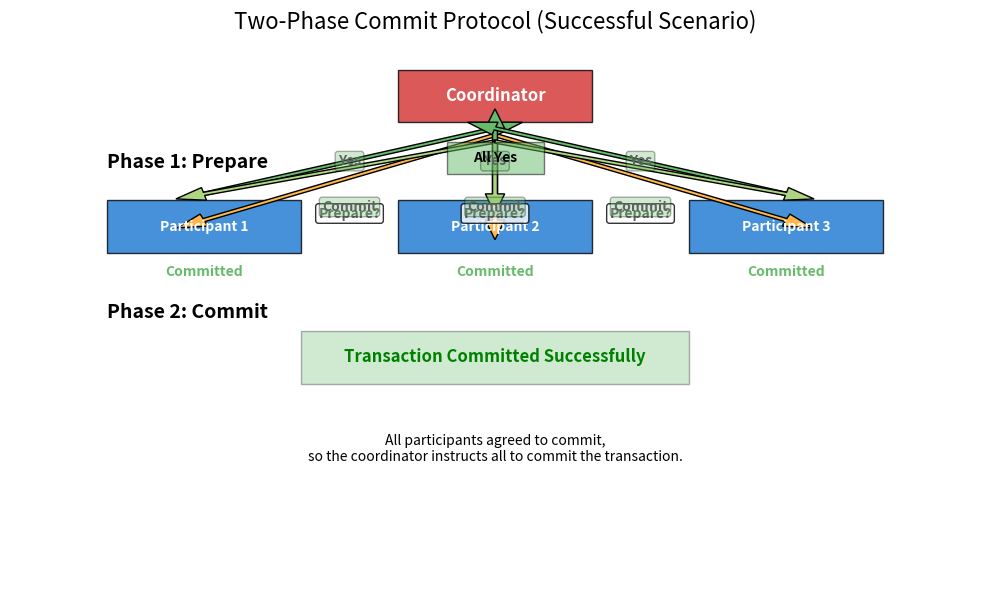

This figure's Python source:
import matplotlib.pyplot as plt
from matplotlib.patches import Rectangle, FancyArrow
import os


def generate_two_phase_commit_image():
    """
    Generate an image visualizing the two-phase commit protocol.
    """
    print("Generating two-phase commit visualization...")

    # Create figure
    fig, ax = plt.subplots(figsize=(10, 6))

    # Set up plot
    ax.set_xlim(0, 10)
    ax.set_ylim(0, 8)

    # Colors
    colors = {
        'coordinator': '#D32F2F',    # Red
        'participant': '#1976D2',    # Blue
        'phase1': '#FFB74D',         # Orange
        'phase2': '#AED581',         # Green
        'arrow': '#616161',          # Dark gray
        'success': '#66BB6A',        # Green
        'failure': '#EF5350'         # Red
    }

    # Draw coordinator
    coord_rect = Rectangle((4, 7), 2, 0.8, facecolor=colors['coordinator'],
                          alpha=0.8, edgecolor='black')
    ax.add_patch(coord_rect)
    ax.text(5, 7.4, "Coordinator", ha='center', va='center',
           color='white', fontsize=12, fontweight='bold')

    # Draw participants
    participant_positions = [(2, 5), (5, 5), (8, 5)]
    participant_labels = ["Participant 1", "Participant 2", "Participant 3"]

    for i, (pos, label) in enumerate(zip(participant_positions, participant_labels)):
        part_rect = Rectangle((pos[0]-1, pos[1]), 2, 0.8,
                             facecolor=colors['participant'],
                             alpha=0.8, edgecolor='black')
        ax.add_patch(part_rect)
        ax.text(pos[0], pos[1]+0.4, label, ha='center', va='center',
               color='white', fontsize=10, fontweight='bold')

    # Phase 1: Prepare
    ax.text(1, 6.3, "Phase 1: Prepare", fontsize=14, fontweight='bold')

    # Draw prepare requests
    for pos in participant_positions:
        # Arrow from coordinator to participant
        prepare_arrow = FancyArrow(5, 6.8, pos[0]-5, pos[1]-6.3,
                                  width=0.05, head_width=0.2, head_length=0.3,
                                  facecolor=colors['phase1'], edgecolor='black')
        ax.add_patch(prepare_arrow)

        # Label the arrow
        mid_x = (5 + pos[0]) / 2
        mid_y = (6.8 + pos[1]) / 2 - 0.3
        ax.text(mid_x, mid_y, "Prepare?", ha='center', va='center',
               color=colors['arrow'], fontsize=10, fontweight='bold',
               bbox=dict(facecolor='white', alpha=0.8, boxstyle='round,pad=0.2'))

    # Draw votes (responses)
    for i, pos in enumerate(participant_positions):
        # Determine if this participant votes yes or no
        # For illustration, let's say all vote yes except participant 2 in "failure" scenario
        vote_color = colors['success']
        vote_text = "Yes"

        if i == 1 and 'failure_scenario' in globals() and failure_scenario:
            vote_color = colors['failure']
            vote_text = "No"

        # Arrow from participant to coordinator
        vote_arrow = FancyArrow(pos[0], pos[1]+0.9, 5-pos[0], 6.9-pos[1]-0.9,
                               width=0.05, head_width=0.2, head_length=0.3,
                               facecolor=vote_color, edgecolor='black')
        ax.add_patch(vote_arrow)

        # Label the arrow
        mid_x = (pos[0] + 5) / 2
        mid_y = (pos[1]+0.9 + 6.9) / 2
        ax.text(mid_x, mid_y, vote_text, ha='center', va='center',
               color=colors['arrow'], fontsize=10, fontweight='bold',
               bbox=dict(facecolor=vote_color, alpha=0.3, boxstyle='round,pad=0.2'))

    # Phase 2: Commit/Abort
    ax.text(1, 4, "Phase 2: Commit", fontsize=14, fontweight='bold')

    # Draw final decision arrows
    for pos in participant_positions:
        # Arrow from coordinator to participant for final decision
        decision_arrow = FancyArrow(5, 6.7, pos[0]-5, pos[1]+0.9-6.7,
                                   width=0.05, head_width=0.2, head_length=0.3,
                                   facecolor=colors['phase2'], edgecolor='black')
        ax.add_patch(decision_arrow)

        # Label the arrow
        mid_x = (5 + pos[0]) / 2
        mid_y = (6.7 + pos[1]+0.9) / 2 - 0.6

        # All participants receive commit in the success scenario
        decision_text = "Commit"
        decision_color = colors['success']

        ax.text(mid_x, mid_y, decision_text, ha='center', va='center',
               color=colors['arrow'], fontsize=10, fontweight='bold',
               bbox=dict(facecolor=decision_color, alpha=0.3, boxstyle='round,pad=0.2'))

    # Add participant final states
    for pos in participant_positions:
        ax.text(pos[0], pos[1]-0.3, "Committed", ha='center', va='center',
               color=colors['success'], fontsize=10, fontweight='bold')

    # Add decision point in coordinator
    decision_rect = Rectangle((4.5, 6.2), 1, 0.5, facecolor=colors['success'],
                             alpha=0.5, edgecolor='black')
    ax.add_patch(decision_rect)
    ax.text(5, 6.45, "All Yes", ha='center', va='center', fontsize=10, fontweight='bold')

    # Add transaction outcome
    outcome_rect = Rectangle((3, 3), 4, 0.8, facecolor=colors['success'],
                            alpha=0.3, edgecolor='black')
    ax.add_patch(outcome_rect)
    ax.text(5, 3.4, "Transaction Committed Successfully",
           ha='center', va='center', color='green',
           fontsize=12, fontweight='bold')

    # Add explanation
    ax.text(5, 2, "All participants agreed to commit,\nso the coordinator "
           "instructs all to commit the transaction.",
           ha='center', va='center', fontsize=10)

    # Add title
    ax.set_title("Two-Phase Commit Protocol (Successful Scenario)",
                fontsize=16, pad=20)

    # Hide axes
    ax.axis('off')

    # Save the figure
    plt.tight_layout()
    plt.savefig('images/two-phase-commit.png', dpi=200)
    plt.close()

    print("Two-phase commit image saved to images/two-phase-commit.png")


if __name__ == "__main__":
    # Create images directory if it doesn't exist
    os.makedirs('images', exist_ok=True)
    generate_two_phase_commit_image()
